Image classification data set "Intro2GPU_FinalProject" (jhuan121/Intro2GPU_FinalProject on GitHub). Class labels (2): abdominal, non-abdominal.

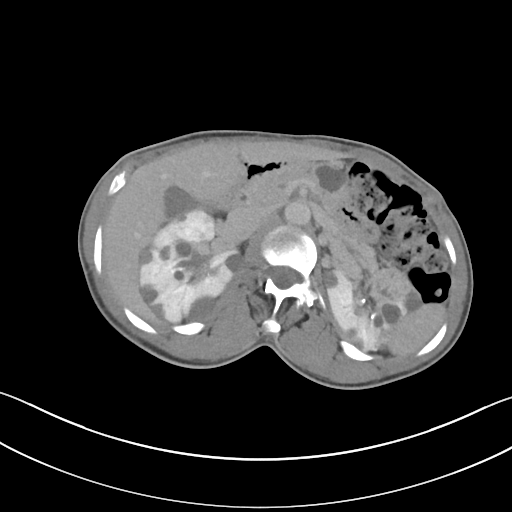
Label: abdominal

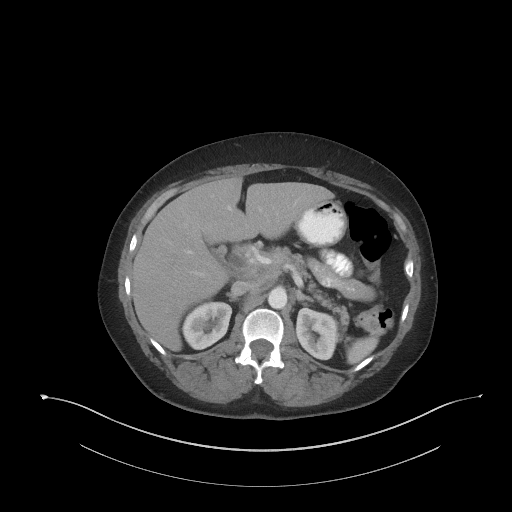
Label: abdominal

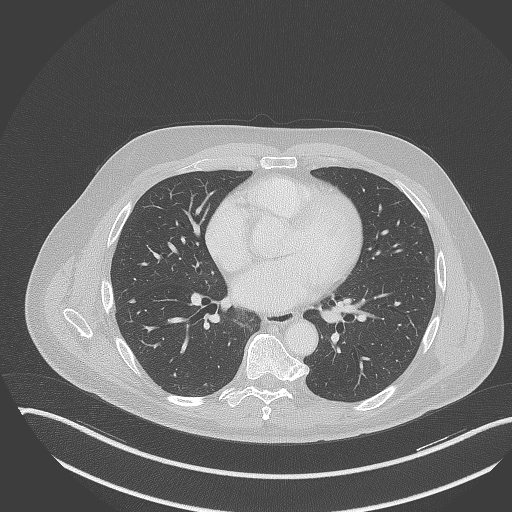
Label: non-abdominal

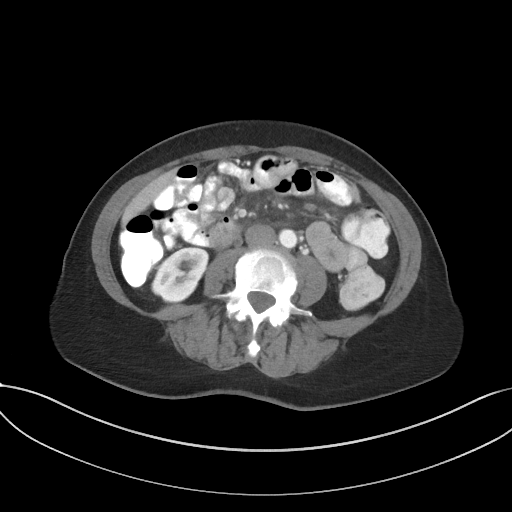
Label: abdominal

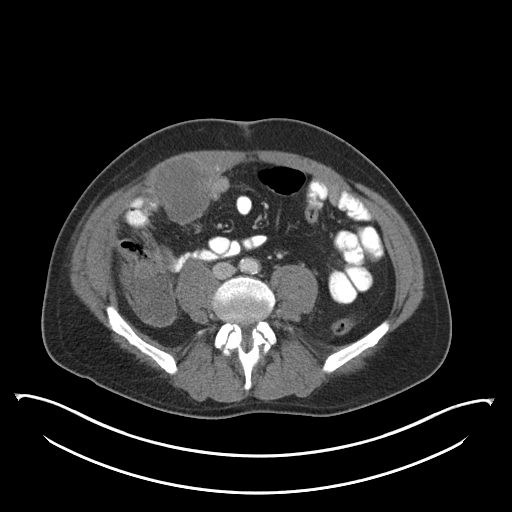
Label: non-abdominal

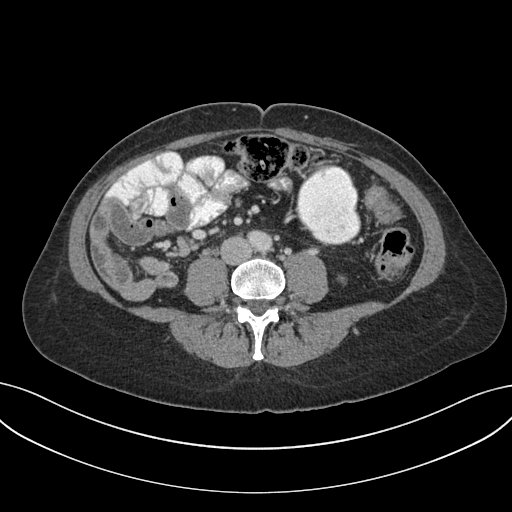
Label: abdominal
